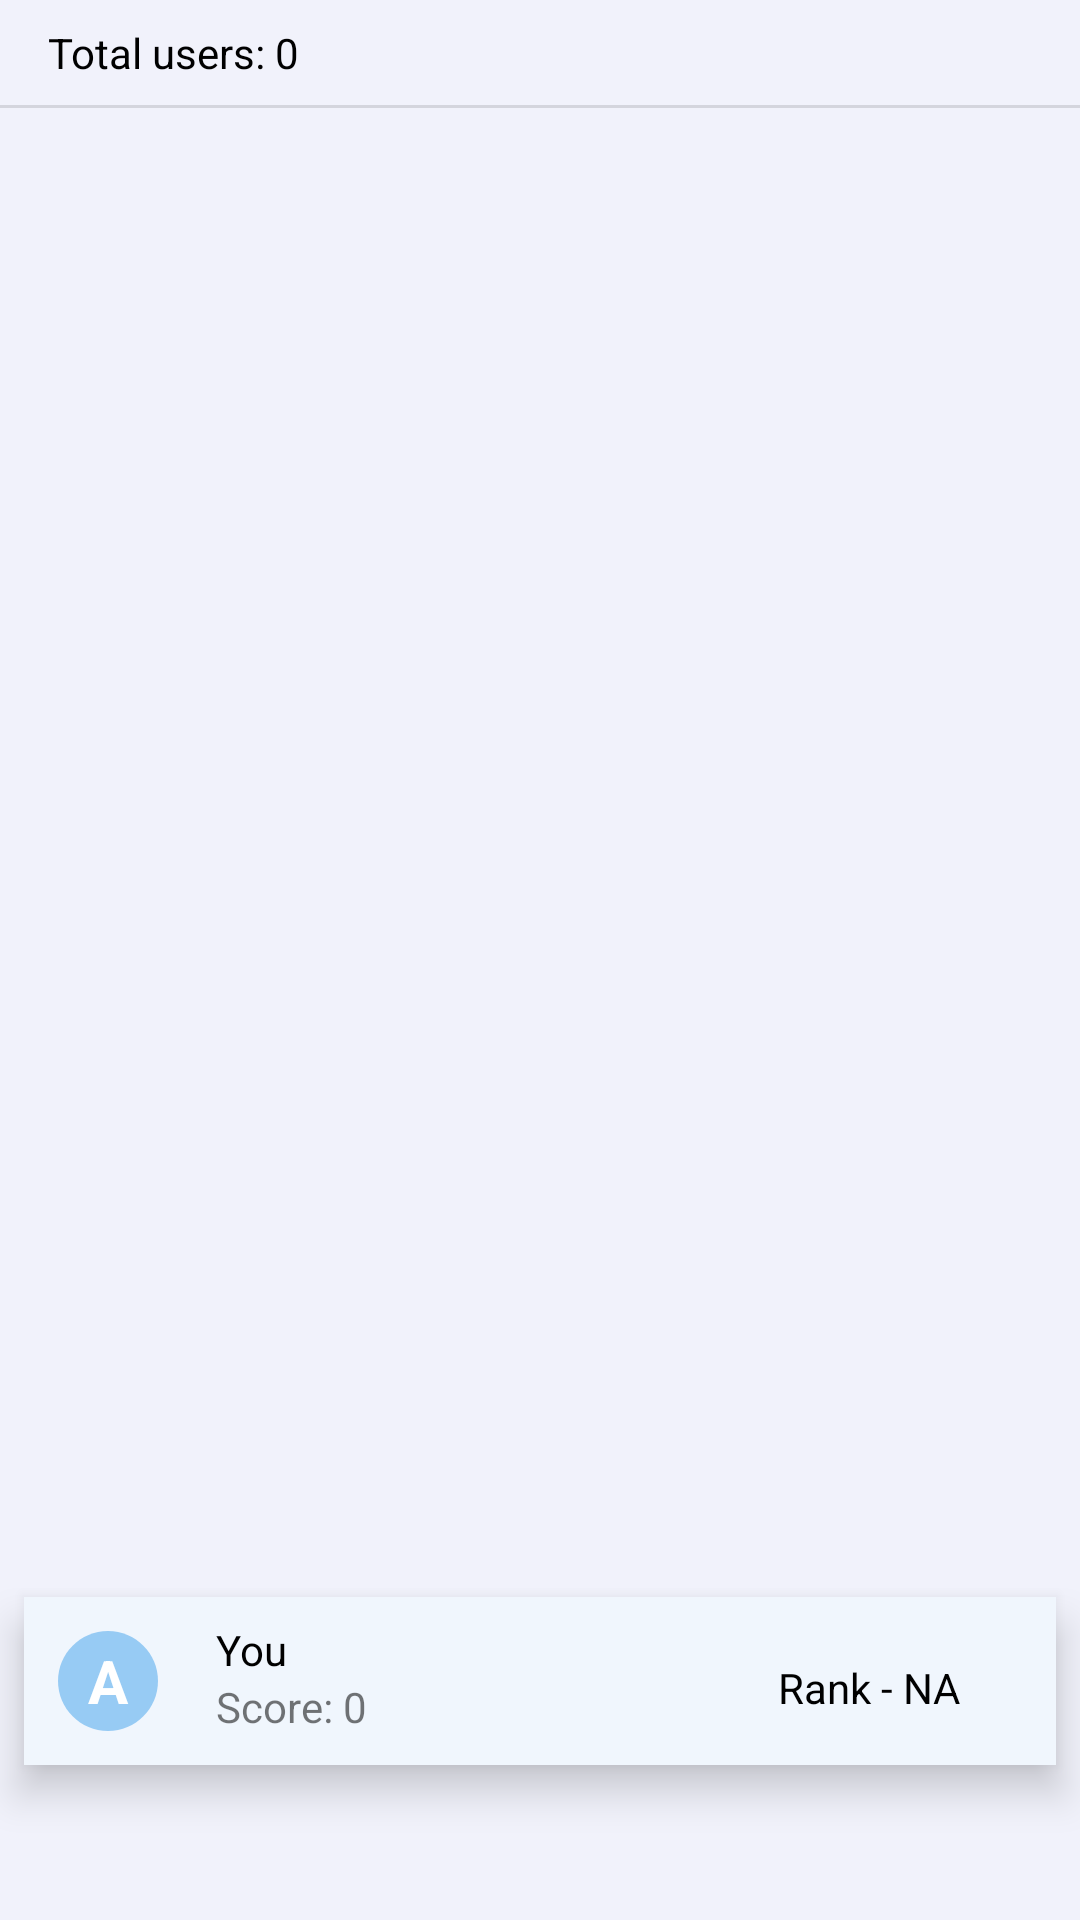

Produce the Android XML layout that renders to this screen, including the resource entries it uses.
<!-- AndroidManifest.xml: application theme Theme.LetsLearnJava -->
<!-- res/layout/fragment_dashboard.xml -->
<?xml version="1.0" encoding="utf-8"?>
<androidx.constraintlayout.widget.ConstraintLayout xmlns:android="http://schemas.android.com/apk/res/android"
    xmlns:app="http://schemas.android.com/apk/res-auto"
    xmlns:tools="http://schemas.android.com/tools"
    android:layout_width="match_parent"
    android:layout_height="match_parent"
    android:background="#F1F2FB"
    tools:context=".ui.dashboard.DashboardFragment">

    <LinearLayout
        android:layout_width="match_parent"
        android:layout_height="wrap_content"
        android:id="@+id/li1"
        android:orientation="vertical"
        android:paddingTop="8dp"
        android:elevation="3dp"
        app:layout_constraintLeft_toLeftOf="parent"
        app:layout_constraintRight_toRightOf="parent"
        app:layout_constraintTop_toTopOf="parent"
        >

        <TextView
            android:layout_width="wrap_content"
            android:layout_height="wrap_content"
            android:id="@+id/total_users"
            android:text="Total users: 0"
            android:textColor="@color/black"
            android:layout_marginLeft="16dp"
            android:layout_marginBottom="8dp"/>

        <View
            android:layout_width="match_parent"
            android:layout_height="1dp"
            android:background="?android:attr/listDivider"/>

    </LinearLayout>

    <androidx.recyclerview.widget.RecyclerView
        android:id="@+id/users_view"
        android:layout_width="0dp"
        android:layout_height="0dp"
        android:layout_marginLeft="8dp"
        android:layout_marginRight="8dp"
        app:layout_constraintBottom_toBottomOf="parent"
        app:layout_constraintHorizontal_bias="0.0"
        app:layout_constraintLeft_toLeftOf="parent"
        app:layout_constraintRight_toRightOf="parent"
        app:layout_constraintTop_toBottomOf="@+id/li1"
        app:layout_constraintVertical_bias="0.0"></androidx.recyclerview.widget.RecyclerView>

    <LinearLayout
        android:id="@+id/li3"
        android:layout_width="match_parent"
        android:layout_height="wrap_content"
        android:layout_margin="8dp"
        android:background="#F0F6FD"
        android:elevation="8dp"
        android:orientation="horizontal"
        android:padding="8dp"
        app:layout_constraintBottom_toBottomOf="parent"
        app:layout_constraintHorizontal_bias="0.0"
        app:layout_constraintLeft_toLeftOf="parent"
        app:layout_constraintRight_toRightOf="parent"
        app:layout_constraintTop_toTopOf="@+id/users_view"
        app:layout_constraintVertical_bias="0.918">

        <TextView
            android:id="@+id/img_text"
            android:layout_width="40dp"
            android:layout_height="40dp"
            android:background="@drawable/baseline_circle_24"
            android:gravity="center"
            android:text="A"
            android:textColor="@color/white"
            android:textSize="20sp"
            android:textStyle="bold" />

        <LinearLayout
            android:layout_width="wrap_content"
            android:layout_height="wrap_content"
            android:layout_marginLeft="16dp"
            android:orientation="vertical">

            <TextView
                android:layout_width="wrap_content"
                android:layout_height="wrap_content"
                android:text="You"
                android:textColor="@color/black" />

            <TextView
                android:id="@+id/total_score"
                android:layout_width="wrap_content"
                android:layout_height="wrap_content"
                android:text="Score: 0" />

        </LinearLayout>

        <TextView
            android:id="@+id/rank"
            android:layout_width="wrap_content"
            android:layout_height="wrap_content"
            android:layout_marginRight="24dp"
            android:layout_weight="1"
            android:gravity="end"
            android:text="Rank - NA"
            android:textColor="@color/black" />

    </LinearLayout>

</androidx.constraintlayout.widget.ConstraintLayout>
<!-- resources referenced by this layout -->
<resources>
  <color name="black">#FF000000</color>
  <color name="white">#FFFFFFFF</color>
  <!-- drawable baseline_circle_24 (drawable) -->
  <vector android:height="24dp" android:tint="#97CBF4"
      android:viewportHeight="24" android:viewportWidth="24"
      android:width="24dp" xmlns:android="http://schemas.android.com/apk/res/android">
      <path android:fillColor="@android:color/white" android:pathData="M12,2C6.47,2 2,6.47 2,12s4.47,10 10,10 10,-4.47 10,-10S17.53,2 12,2z"/>
  </vector>
  <style name="Theme.LetsLearnJava" parent="Theme.MaterialComponents.DayNight.NoActionBar">
          
          <item name="colorPrimary">@color/lavender</item>
          <item name="colorPrimaryVariant">@color/lavender</item>
          <item name="colorOnPrimary">@color/lavender</item>
          
          <item name="colorSecondary">@color/teal_200</item>
          <item name="colorSecondaryVariant">@color/teal_700</item>
          <item name="colorOnSecondary">@color/black</item>
      </style>
  <color name="lavender">#8692f7</color>
  <color name="teal_200">#8692f7</color>
  <color name="teal_700">#8692f7</color>
</resources>
